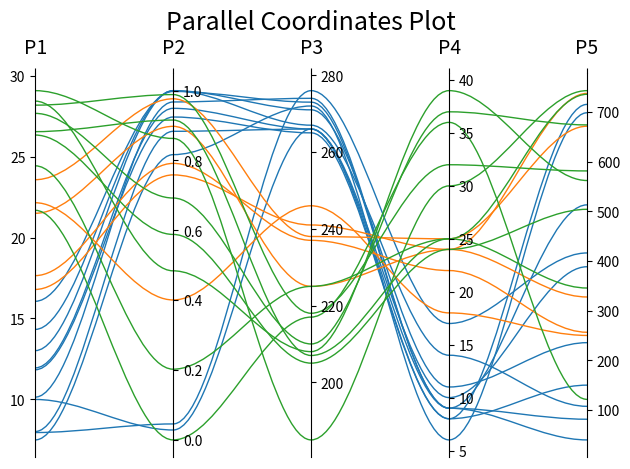

Write Python code to recreate this figure.
import numpy as np
import pandas as pd
import matplotlib.pyplot as plt
from matplotlib.colors import LinearSegmentedColormap
from matplotlib.path import Path
import matplotlib.patches as patches
from functools import reduce

fig, host = plt.subplots()

ynames = ['P1', 'P2', 'P3', 'P4', 'P5']
N1, N2, N3 = 10, 5, 8
N = N1 + N2 + N3
category = np.concatenate([np.full(N1, 1), np.full(N2, 2), np.full(N3, 3)])
y1 = np.random.uniform(0, 10, N) + 7 * category
y2 = np.sin(np.random.uniform(0, np.pi, N)) ** category
y3 = np.random.binomial(300, 1 - category / 10, N)
y4 = np.random.binomial(200, (category / 6) ** 1/3, N)
y5 = np.random.uniform(0, 800, N)

# organize the data
ys = np.dstack([y1, y2, y3, y4, y5])[0]
ymins = ys.min(axis=0)
ymaxs = ys.max(axis=0)
dys = ymaxs - ymins
ymins -= dys * 0.05  # add 5% padding below and above
ymaxs += dys * 0.05
dys = ymaxs - ymins

# transform all data to be compatible with the main axis
zs = np.zeros_like(ys)
zs[:, 0] = ys[:, 0]
zs[:, 1:] = (ys[:, 1:] - ymins[1:]) / dys[1:] * dys[0] + ymins[0]

axes = [host] + [host.twinx() for i in range(ys.shape[1] - 1)]
for i, ax in enumerate(axes):
    ax.set_ylim(ymins[i], ymaxs[i])
    ax.spines['top'].set_visible(False)
    ax.spines['bottom'].set_visible(False)
    if ax != host:
        ax.spines['left'].set_visible(False)
        ax.yaxis.set_ticks_position('right')
        ax.spines["right"].set_position(("axes", i / (ys.shape[1] - 1)))

host.set_xlim(0, ys.shape[1] - 1)
host.set_xticks(range(ys.shape[1]))
host.set_xticklabels(ynames, fontsize=14)
host.tick_params(axis='x', which='major', pad=7)
host.spines['right'].set_visible(False)
host.xaxis.tick_top()
host.set_title('Parallel Coordinates Plot', fontsize=18)

colors = plt.cm.tab10.colors
for j in range(N):
    # to just draw straight lines between the axes:
    # host.plot(range(ys.shape[1]), zs[j,:], c=colors[(category[j] - 1) % len(colors) ])

    # create bezier curves
    # for each axis, there will a control vertex at the point itself, one at 1/3rd towards the previous and one
    #   at one third towards the next axis; the first and last axis have one less control vertex
    # x-coordinate of the control vertices: at each integer (for the axes) and two inbetween
    # y-coordinate: repeat every point three times, except the first and last only twice
    verts = list(zip([x for x in np.linspace(0, len(ys) - 1, len(ys) * 3 - 2, endpoint=True)],
                     np.repeat(zs[j, :], 3)[1:-1]))
    # for x,y in verts: host.plot(x, y, 'go') # to show the control points of the beziers
    codes = [Path.MOVETO] + [Path.CURVE4 for _ in range(len(verts) - 1)]
    path = Path(verts, codes)
    patch = patches.PathPatch(path, facecolor='none', lw=1, edgecolor=colors[category[j] - 1])
    host.add_patch(patch)
plt.tight_layout()
plt.show()
